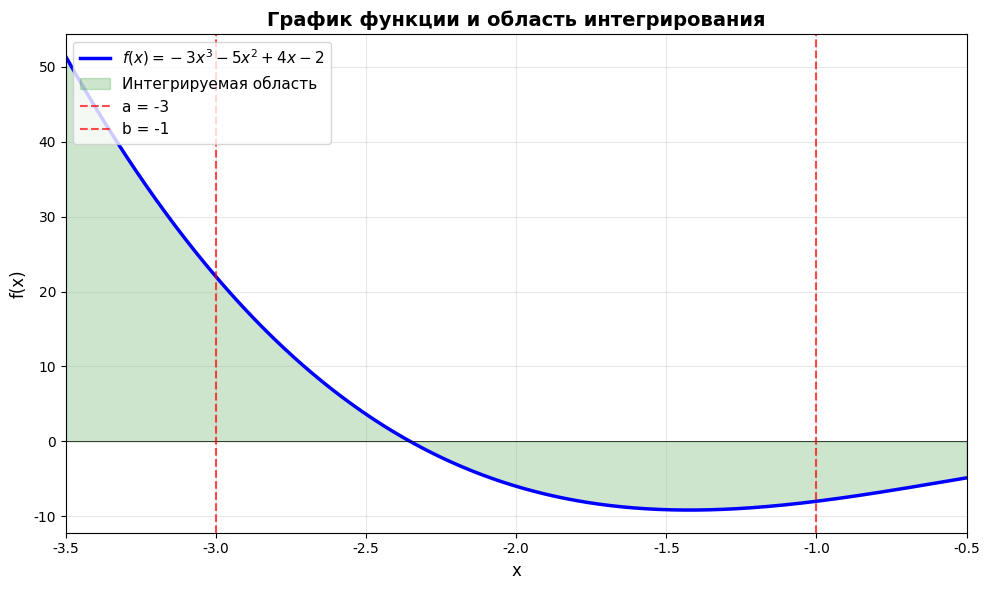
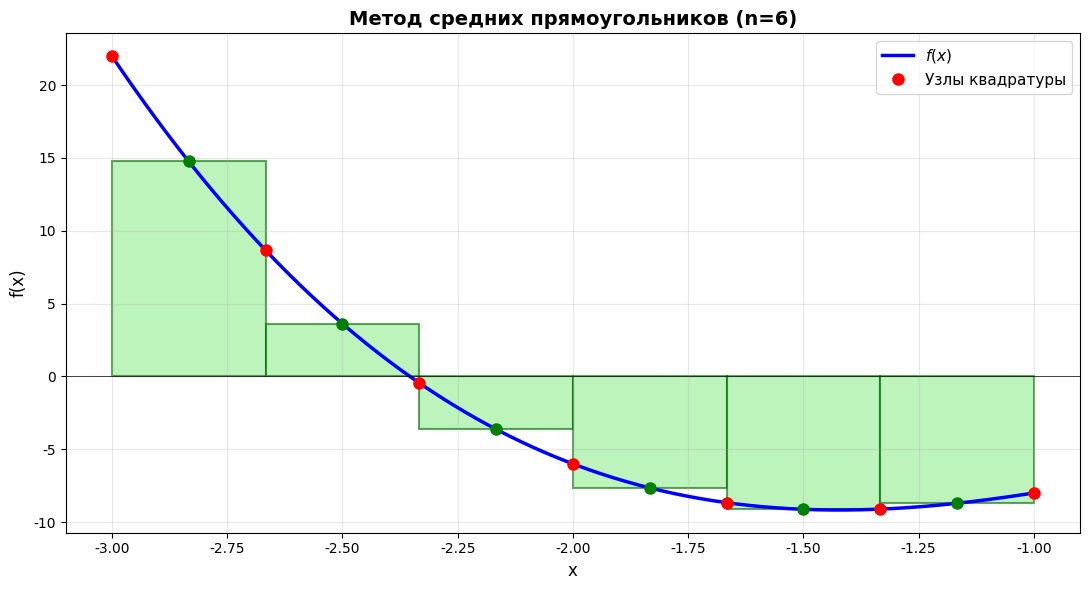
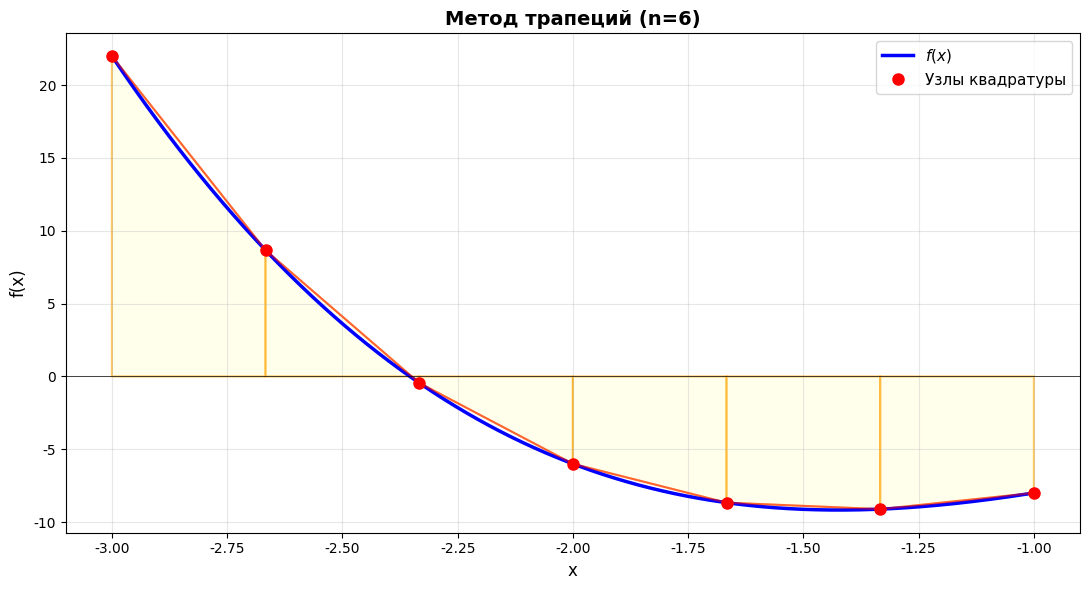
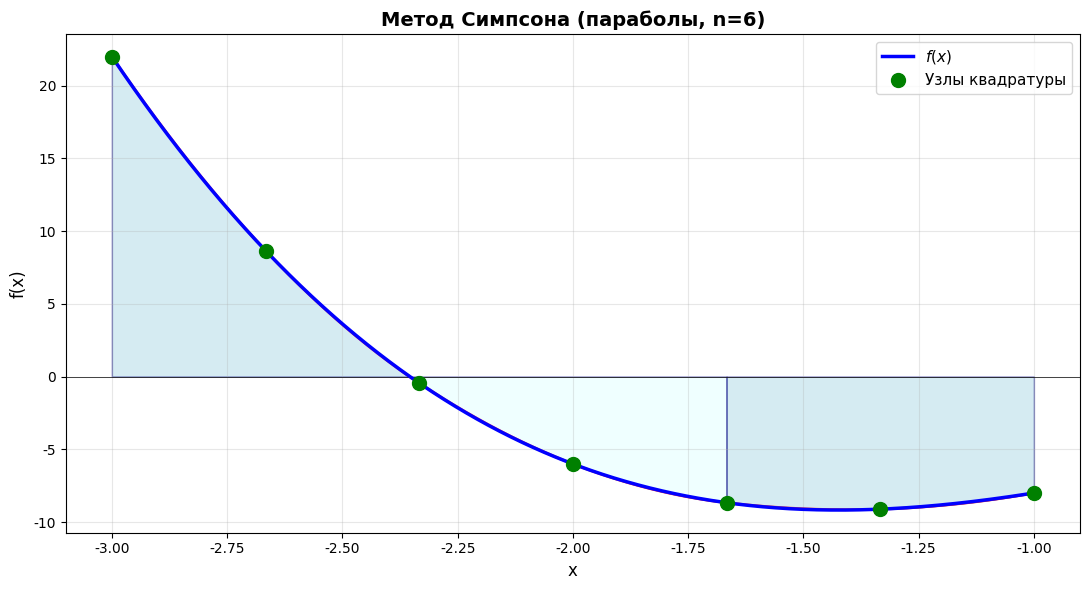
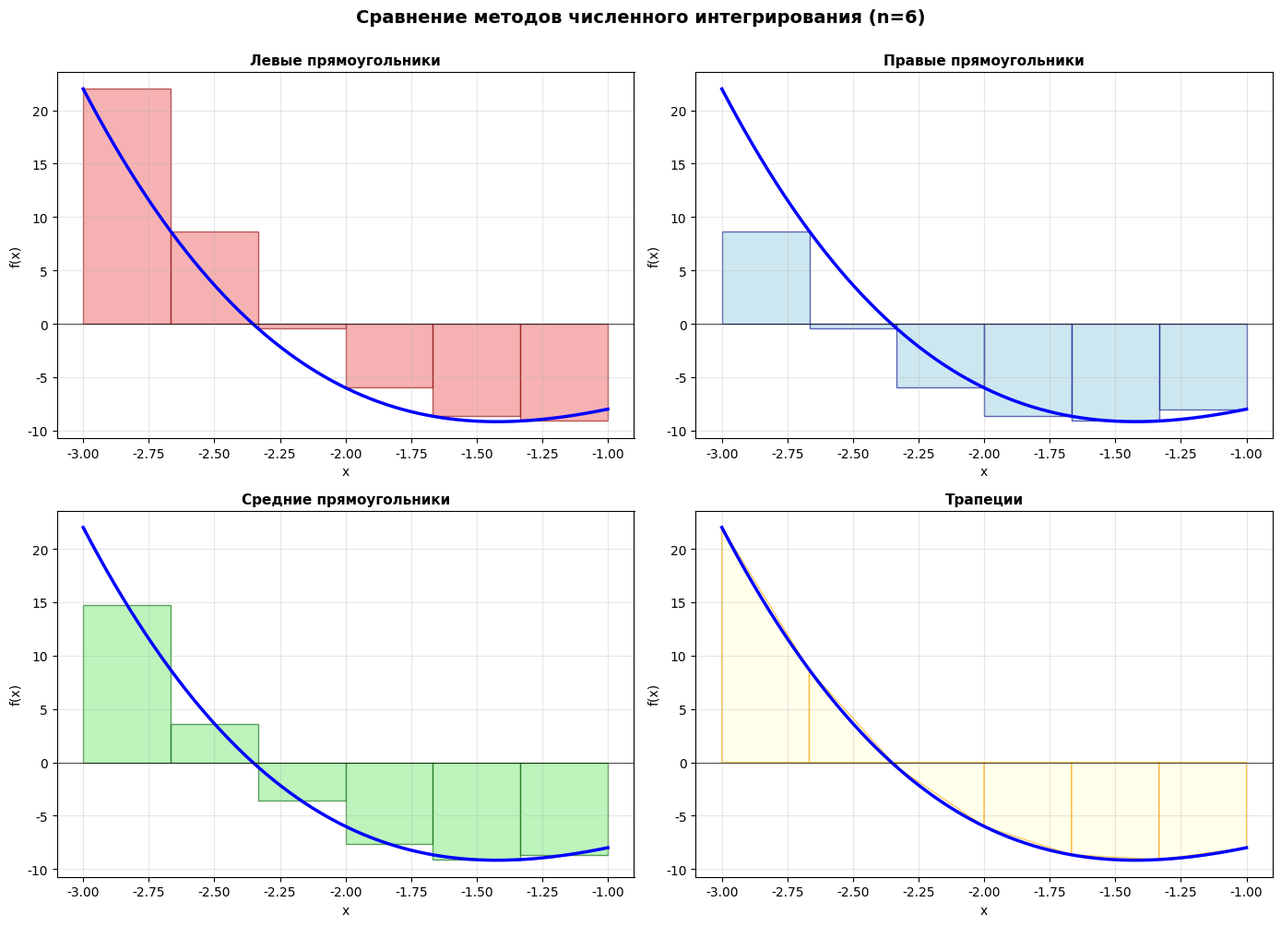

Reproduce these figures in Python, in order.
#!/usr/bin/env python3
"""Генерация графиков для отчёта"""

import numpy as np
import matplotlib
matplotlib.use('Agg')  # Безголовый бэкенд
import matplotlib.pyplot as plt
import matplotlib.patches as mpatches
from matplotlib import rcParams

# Установка шрифта для русского текста
rcParams['font.sans-serif'] = ['DejaVu Sans']
plt.rcParams['axes.unicode_minus'] = False

def f(x):
    """Вариант 2: f(x) = -3x³ - 5x² + 4x - 2"""
    return -3*x**3 - 5*x**2 + 4*x - 2

# ─────────────────────────────────────────────────────────
# График 1: Общий вид функции
# ─────────────────────────────────────────────────────────

fig, ax = plt.subplots(figsize=(10, 6))

x = np.linspace(-3.5, -0.5, 1000)
y = f(x)

ax.plot(x, y, 'b-', linewidth=2.5, label='$f(x) = -3x^3 - 5x^2 + 4x - 2$')
ax.axhline(y=0, color='k', linestyle='-', linewidth=0.5)
ax.axvline(x=0, color='k', linestyle='-', linewidth=0.5)
ax.grid(True, alpha=0.3)

# Отметить пределы интегрирования
ax.fill_between(x, 0, y, alpha=0.2, color='green', label='Интегрируемая область')
ax.axvline(x=-3, color='red', linestyle='--', linewidth=1.5, alpha=0.7, label='a = -3')
ax.axvline(x=-1, color='red', linestyle='--', linewidth=1.5, alpha=0.7, label='b = -1')

ax.set_xlabel('x', fontsize=12)
ax.set_ylabel('f(x)', fontsize=12)
ax.set_title('График функции и область интегрирования', fontsize=14, fontweight='bold')
ax.legend(fontsize=11, loc='upper left')
ax.set_xlim(-3.5, -0.5)

plt.tight_layout()
plt.savefig('plot_function.png', dpi=300, bbox_inches='tight')
print("✓ Сохранён график: plot_function.png")
plt.close()

# ─────────────────────────────────────────────────────────
# График 2: Метод средних прямоугольников (n=6)
# ─────────────────────────────────────────────────────────

fig, ax = plt.subplots(figsize=(11, 6))

a, b = -3, -1
n = 6
h = (b - a) / n
x_nodes = np.array([a + i*h for i in range(n + 1)])
y_nodes = f(x_nodes)

# Нарисовать функцию
x = np.linspace(a, b, 1000)
y = f(x)
ax.plot(x, y, 'b-', linewidth=2.5, label='$f(x)$')

# Нарисовать прямоугольники средних точек
for i in range(n):
    x_mid = a + (i + 0.5) * h
    y_mid = f(x_mid)
    
    ax.add_patch(mpatches.Rectangle(
        (a + i*h, 0), h, y_mid,
        fill=True, facecolor='lightgreen', edgecolor='darkgreen',
        linewidth=1.5, alpha=0.6
    ))
    
    # Точка в середине
    ax.plot(x_mid, y_mid, 'go', markersize=8)

# Узлы
ax.plot(x_nodes, y_nodes, 'ro', markersize=8, label='Узлы квадратуры')

ax.axhline(y=0, color='k', linestyle='-', linewidth=0.5)
ax.grid(True, alpha=0.3)
ax.set_xlabel('x', fontsize=12)
ax.set_ylabel('f(x)', fontsize=12)
ax.set_title('Метод средних прямоугольников (n=6)', fontsize=14, fontweight='bold')
ax.legend(fontsize=11)

plt.tight_layout()
plt.savefig('plot_middle_rect.png', dpi=300, bbox_inches='tight')
print("✓ Сохранён график: plot_middle_rect.png")
plt.close()

# ─────────────────────────────────────────────────────────
# График 3: Метод трапеций (n=6)
# ─────────────────────────────────────────────────────────

fig, ax = plt.subplots(figsize=(11, 6))

a, b = -3, -1
n = 6
h = (b - a) / n
x_nodes = np.array([a + i*h for i in range(n + 1)])
y_nodes = f(x_nodes)

# Нарисовать функцию
x = np.linspace(a, b, 1000)
y = f(x)
ax.plot(x, y, 'b-', linewidth=2.5, label='$f(x)$')

# Нарисовать трапеции
for i in range(n):
    x_left = a + i*h
    x_right = a + (i+1)*h
    y_left = f(x_left)
    y_right = f(x_right)
    
    # Трапеция
    vertices = np.array([
        [x_left, 0],
        [x_left, y_left],
        [x_right, y_right],
        [x_right, 0]
    ])
    
    ax.add_patch(mpatches.Polygon(
        vertices,
        fill=True, facecolor='lightyellow', edgecolor='orange',
        linewidth=1.5, alpha=0.6
    ))

# Узлы
ax.plot(x_nodes, y_nodes, 'ro', markersize=8, label='Узлы квадратуры')
# Соединить узлы линиями (верх трапеций)
ax.plot(x_nodes, y_nodes, 'r-', linewidth=1.5, alpha=0.5)

ax.axhline(y=0, color='k', linestyle='-', linewidth=0.5)
ax.grid(True, alpha=0.3)
ax.set_xlabel('x', fontsize=12)
ax.set_ylabel('f(x)', fontsize=12)
ax.set_title('Метод трапеций (n=6)', fontsize=14, fontweight='bold')
ax.legend(fontsize=11)

plt.tight_layout()
plt.savefig('plot_trapezoid.png', dpi=300, bbox_inches='tight')
print("✓ Сохранён график: plot_trapezoid.png")
plt.close()

# ─────────────────────────────────────────────────────────
# График 4: Метод Симпсона (n=6)
# ─────────────────────────────────────────────────────────

fig, ax = plt.subplots(figsize=(11, 6))

a, b = -3, -1
n = 6
h = (b - a) / n
x_nodes = np.array([a + i*h for i in range(n + 1)])
y_nodes = f(x_nodes)

# Нарисовать функцию
x = np.linspace(a, b, 1000)
y = f(x)
ax.plot(x, y, 'b-', linewidth=2.5, label='$f(x)$', zorder=3)

# Нарисовать параболы для Симпсона
colors = ['lightblue', 'lightcyan', 'lightblue']
for i in range(0, n, 2):
    x_left = a + i*h
    x_right = a + (i+2)*h
    x_mid = a + (i+1)*h
    
    # Три точки для параболы
    x_parab = np.linspace(x_left, x_right, 100)
    
    # Парабола через три точки
    y_left = f(x_left)
    y_mid = f(x_mid)
    y_right = f(x_right)
    
    # Интерполяция парабола Лагранжа
    y_parab = (y_left * (x_parab - x_mid) * (x_parab - x_right) / ((x_left - x_mid) * (x_left - x_right)) +
               y_mid * (x_parab - x_left) * (x_parab - x_right) / ((x_mid - x_left) * (x_mid - x_right)) +
               y_right * (x_parab - x_left) * (x_parab - x_mid) / ((x_right - x_left) * (x_right - x_mid)))
    
    # Заполнить область под параболой
    ax.fill_between(x_parab, 0, y_parab, alpha=0.5, color=colors[i//2], edgecolor='navy', linewidth=1)
    # Нарисовать саму параболу
    ax.plot(x_parab, y_parab, 'r-', linewidth=2, alpha=0.7)

# Узлы квадратуры
ax.plot(x_nodes, y_nodes, 'go', markersize=10, label='Узлы квадратуры', zorder=4)

ax.axhline(y=0, color='k', linestyle='-', linewidth=0.5)
ax.grid(True, alpha=0.3)
ax.set_xlabel('x', fontsize=12)
ax.set_ylabel('f(x)', fontsize=12)
ax.set_title('Метод Симпсона (параболы, n=6)', fontsize=14, fontweight='bold')
ax.legend(fontsize=11)

plt.tight_layout()
plt.savefig('plot_simpson.png', dpi=300, bbox_inches='tight')
print("✓ Сохранён график: plot_simpson.png")
plt.close()

# ─────────────────────────────────────────────────────────
# График 5: Сравнение методов
# ─────────────────────────────────────────────────────────

fig, axes = plt.subplots(2, 2, figsize=(14, 10))

a, b = -3, -1
n = 6
h = (b - a) / n
x_nodes = np.array([a + i*h for i in range(n + 1)])
y_nodes = f(x_nodes)
x = np.linspace(a, b, 1000)
y = f(x)

methods = [
    ('Левые прямоугольники', 0, 0),
    ('Правые прямоугольники', 0, 1),
    ('Средние прямоугольники', 1, 0),
    ('Трапеции', 1, 1)
]

for method_name, row, col in methods:
    ax = axes[row, col]
    
    ax.plot(x, y, 'b-', linewidth=2.5)
    
    if method_name == 'Левые прямоугольники':
        for i in range(n):
            x_left = a + i*h
            y_left = f(x_left)
            ax.add_patch(mpatches.Rectangle(
                (x_left, 0), h, y_left,
                fill=True, facecolor='lightcoral', edgecolor='darkred',
                linewidth=1, alpha=0.6
            ))
    
    elif method_name == 'Правые прямоугольники':
        for i in range(n):
            x_right = a + (i+1)*h
            y_right = f(x_right)
            ax.add_patch(mpatches.Rectangle(
                (a + i*h, 0), h, y_right,
                fill=True, facecolor='lightblue', edgecolor='darkblue',
                linewidth=1, alpha=0.6
            ))
    
    elif method_name == 'Средние прямоугольники':
        for i in range(n):
            x_mid = a + (i + 0.5) * h
            y_mid = f(x_mid)
            ax.add_patch(mpatches.Rectangle(
                (a + i*h, 0), h, y_mid,
                fill=True, facecolor='lightgreen', edgecolor='darkgreen',
                linewidth=1, alpha=0.6
            ))
    
    elif method_name == 'Трапеции':
        for i in range(n):
            x_left = a + i*h
            x_right = a + (i+1)*h
            y_left = f(x_left)
            y_right = f(x_right)
            vertices = np.array([
                [x_left, 0], [x_left, y_left],
                [x_right, y_right], [x_right, 0]
            ])
            ax.add_patch(mpatches.Polygon(
                vertices, fill=True, facecolor='lightyellow',
                edgecolor='orange', linewidth=1, alpha=0.6
            ))
    
    ax.axhline(y=0, color='k', linestyle='-', linewidth=0.5)
    ax.grid(True, alpha=0.3)
    ax.set_xlabel('x', fontsize=10)
    ax.set_ylabel('f(x)', fontsize=10)
    ax.set_title(method_name, fontsize=11, fontweight='bold')

plt.suptitle('Сравнение методов численного интегрирования (n=6)', 
             fontsize=14, fontweight='bold', y=1.00)
plt.tight_layout()
plt.savefig('plot_comparison.png', dpi=300, bbox_inches='tight')
print("✓ Сохранён график: plot_comparison.png")
plt.close()

print("\n✅ Все графики успешно созданы!")
